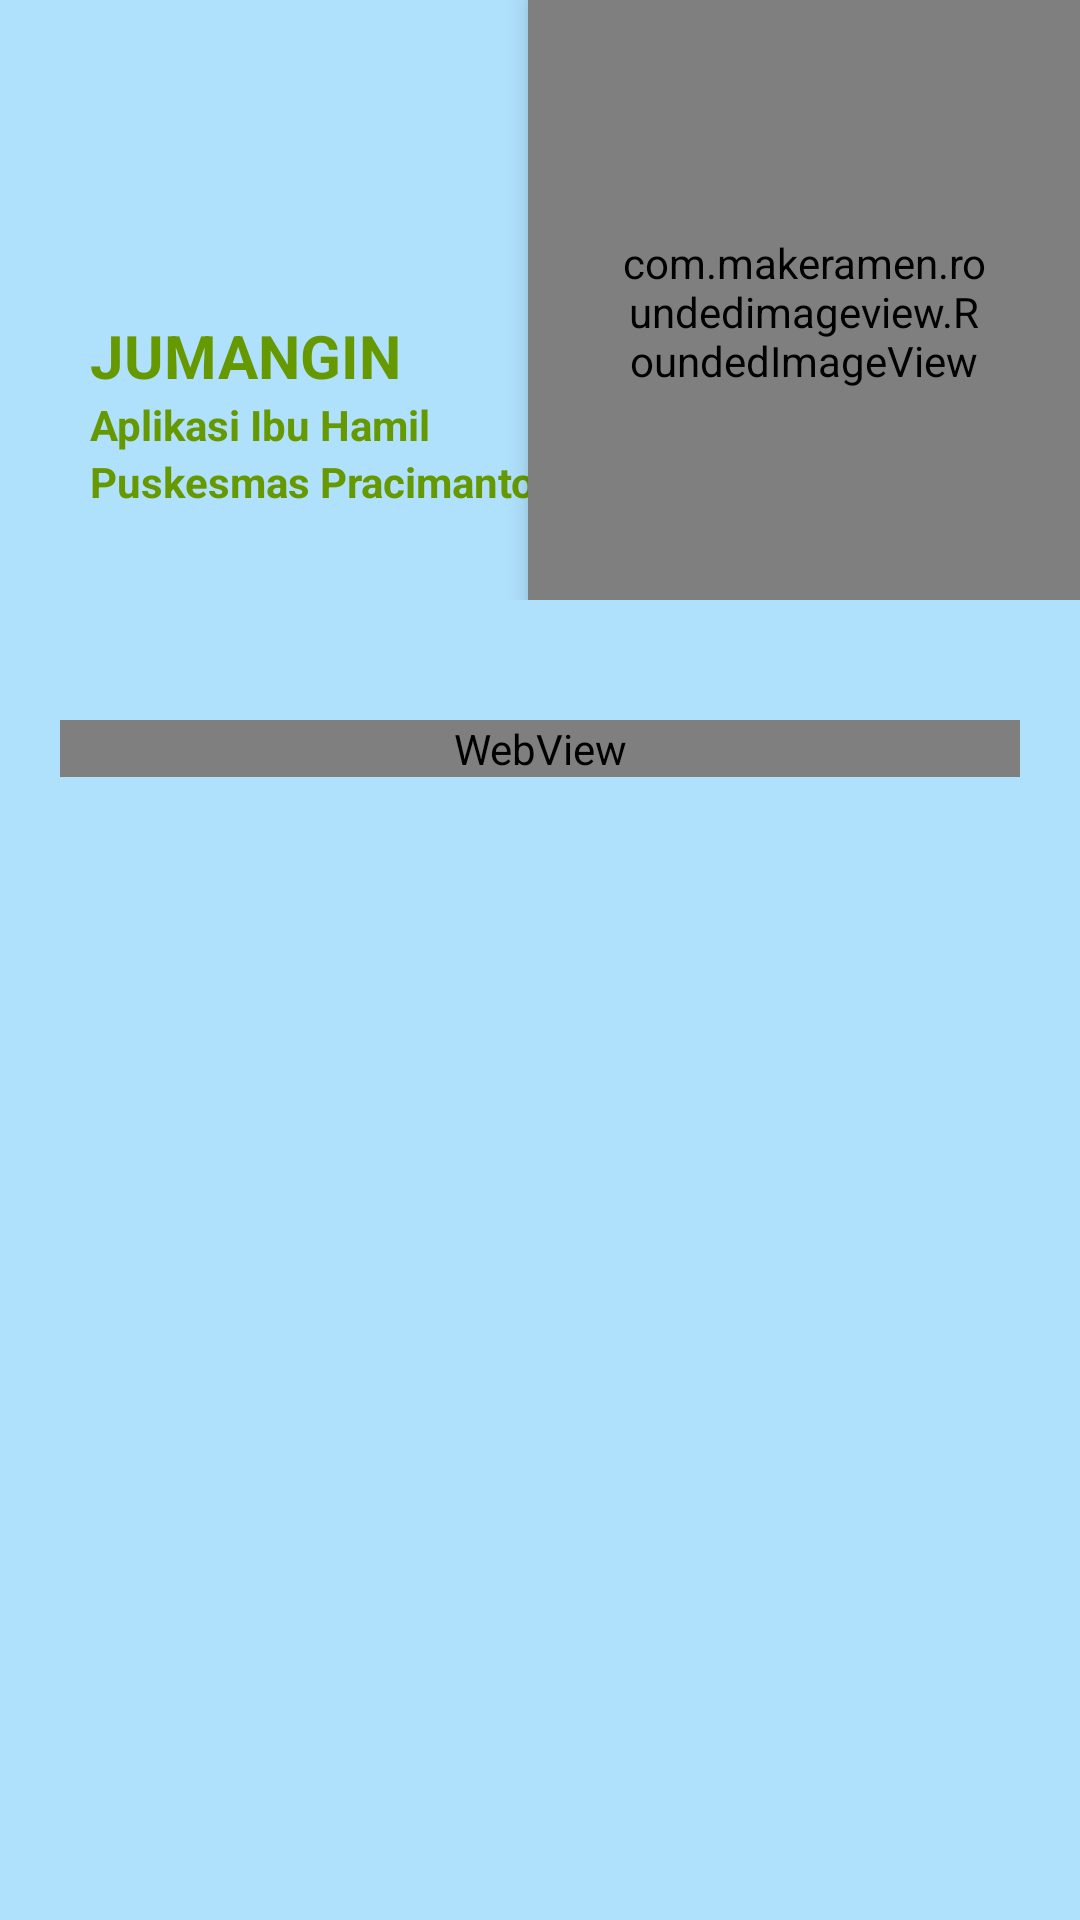

Android layout source for this screen:
<!-- AndroidManifest.xml: application theme Theme.Jumangin2 -->
<!-- res/layout/activity_stunt.xml -->
<?xml version="1.0" encoding="utf-8"?>
<androidx.coordinatorlayout.widget.CoordinatorLayout xmlns:android="http://schemas.android.com/apk/res/android"
    xmlns:app="http://schemas.android.com/apk/res-auto"
    android:layout_width="match_parent"
    android:layout_height="match_parent"
    xmlns:tools="http://schemas.android.com/tools"
    android:background="@color/bg"
    tools:context=".Stunt"
    android:fitsSystemWindows="true">

    <RelativeLayout
        android:layout_width="match_parent"
        android:layout_height="match_parent">

        <FrameLayout
            android:id="@+id/frameHeader"
            android:layout_width="match_parent"
            android:layout_height="200dp">

            <LinearLayout
                android:layout_width="match_parent"
                android:layout_height="210dp"
                android:layout_gravity="bottom"
                android:background="@drawable/bg_rounded_all"
                android:gravity="bottom"
                android:orientation="vertical">

                <TextView
                    android:layout_width="wrap_content"
                    android:layout_height="wrap_content"
                    android:layout_marginStart="30dp"
                    android:text="JUMANGIN"
                    android:textColor="@android:color/holo_green_dark"
                    android:textSize="20sp"
                    android:textStyle="bold" />

                <TextView
                    android:layout_width="wrap_content"
                    android:layout_height="wrap_content"
                    android:layout_marginStart="30dp"

                    android:text="Aplikasi Ibu Hamil"
                    android:textColor="@android:color/holo_green_dark"
                    android:textSize="14sp"
                    android:textStyle="bold" />
                <TextView
                    android:layout_width="wrap_content"
                    android:layout_height="wrap_content"
                    android:layout_marginStart="30dp"
                    android:layout_marginBottom="30dp"
                    android:text="Puskesmas Pracimantoro I"
                    android:textColor="@android:color/holo_green_dark"
                    android:textSize="14sp"
                    android:textStyle="bold" />
            </LinearLayout>
            <com.makeramen.roundedimageview.RoundedImageView
                android:layout_width="184dp"
                android:layout_height="208dp"
                android:layout_gravity="end"
                android:elevation="5dp"
                android:scaleType="fitXY"
                android:src="@drawable/stu"
                android:padding="30dp"
                app:riv_corner_radius_bottom_left="40dp"
                app:riv_corner_radius_bottom_right="40dp"
                app:riv_corner_radius_top_left="40dp" />
            <LinearLayout
                android:layout_width="match_parent"
                android:layout_height="match_parent"
                android:orientation="horizontal"/>



        </FrameLayout>

        <androidx.core.widget.NestedScrollView
            android:layout_width="match_parent"
            android:layout_height="match_parent"
            android:layout_below="@id/frameHeader"
            android:layout_marginTop="20dp">

            <GridLayout
                android:layout_width="match_parent"
                android:layout_height="match_parent"
                android:padding="20dp"
                android:orientation="vertical">

                <WebView
                    android:id="@+id/webViewstunt"
                    android:layout_width="match_parent"
                    android:layout_height="match_parent"/>

                
                
                
                
                
                
                
                
                
                
                
                
                
                
                
                
                
                
                
                
                
                
                
                
                
                
                
                
                
                
                
                
                
                
                
                
                
                
                
                

            </GridLayout>

        </androidx.core.widget.NestedScrollView>

    </RelativeLayout>

</androidx.coordinatorlayout.widget.CoordinatorLayout>
<!-- resources referenced by this layout -->
<resources>
  <color name="bg">#AFE0FC</color>
  <!-- drawable stu: png bitmap (drawable, 128556 bytes) -->
  <string name="definisikek">Kekurangan Energi Kronik (KEK) pada ibu hamil yaitu suatu keadaan ibu hamil yang menderita kekurangan makanan yang berlangsung lama (kronik) dengan berbagai timbulnya gangguan kesehatan pada ibu hamil. Pengertian KEK pada ibu hamil menurut WHO adalah kondisi seseorang yang memiliki nilai indeks masa tubuh (IMT) kurang dari 18,5 atau ukuran lingkar lengan atas (LILA) &lt; 23,5cm. Indeks massa tubuh (IMT) adalah hasil pengukuran dari nilai berat badan (Kg) di bagi dengan nilai tinggi badan (meter) di pangkatkan 2. IMT = BB (kg) / TB (m)2. WHO menentukan standar nilai BMI 18,5, 17,0, dan 16,0 sebagai kekurangan energi kronis ringan, sedang, dan berat Ibu hamil yang menderita kekurangan energi kronis (KEK) tentu akan mempengaruhi kesehatan janin yang dikandungnya, karena akan menyebabkan bayi lahir dengan berat yang rendah (BBLR). Bila tidak bisa tumbuh kejar, bayi BBLR kemungkinan besar akan menderita stunting.</string>
  <string name="gejalakek">
          1. Merasa kelelahan terus-menerus
          2. Merasa kesemutan
          3. Wajah pucat dan tidak bugar
          4. Sangat kurus dengan nilai indeks masa tubuh (IMT): kurang dari 18,5
          5. Ukuran lingkar lengan atas (LILA): kurang dari 23,5 cm
          6. Mengalami penurunan berat badan dan kekurangan lemak
          7. Menurunnya kemampuan aktivitas fisik
          8. Menurunnya kalori yang terbakar saat istirahat</string>
  <string name="htmlFormattedText"><p>
  <h2>  Persiapan Kehamilan dan Persalinan  </h2>
    <b>1. Pemeriksaan kesehatan </b>
      a. Pemeriksaan Penyakit dan Virus ( HIV, Sifilis, Hepatitis B)
      b. Pemeriksaan Darah ( Golongan darah, Rh )
      c. Pemeriksaan Faktor Genetika ( Pernikahan sesama saudara kandung )</p>
  
  <p><b>2. Menjaga kebugaran dan kesehatan tubuh </b>
      a. Olahraga teratur (Cukup 3 kali dalam seminggu selama 30 menit, dan lakukan secara rutin).
      b. Berusaha untuk menurunkan berat badan bila kegemukan dan menambah berat badan bila terlalu kurus untuk mencapai berat badan ideal.</p>
  
  <p><b>3. Menghentikan kebiasaan buruk</b>
      Menghentikan kebiasaan buruk misalnya perokok berat, pecandu narkotika dan obat terlarang lainnya, kecanduan alkohol, dan perilaku seks bebas.</p>
      </string>
  <string name="penyebabkek">
          1. Peningkatan kebutuhan nutrisi saat hamil
          untuk kebutuhan ibu dan perkembangan janin
          2. Asupan Makanan yang kurang dan tidak
          sesuai dengan kebutuhan
          3. Usia ibu hamil terlalu muda atau tua
          4. Beban kerja ibu terlalu berat
          5. Penyakit infeksi pada ibu hamil</string>
  <style name="Theme.Jumangin2" parent="Theme.MaterialComponents.DayNight.DarkActionBar">
          
          <item name="colorPrimary">#AEDFFB</item>
          <item name="colorPrimaryVariant">@color/purple_700</item>
          <item name="colorOnPrimary">@color/white</item>
          
          <item name="colorSecondary">@color/teal_200</item>
          <item name="colorSecondaryVariant">@color/teal_700</item>
          <item name="colorOnSecondary">@color/black</item>
          
          <item name="android:statusBarColor">?attr/colorPrimaryVariant</item>
          
      </style>
  <color name="purple_700">#3C3F41</color>
  <color name="white">#FFFFFFFF</color>
  <color name="teal_200">#FF03DAC5</color>
  <color name="teal_700">#FF018786</color>
  <color name="black">#FF000000</color>
</resources>
